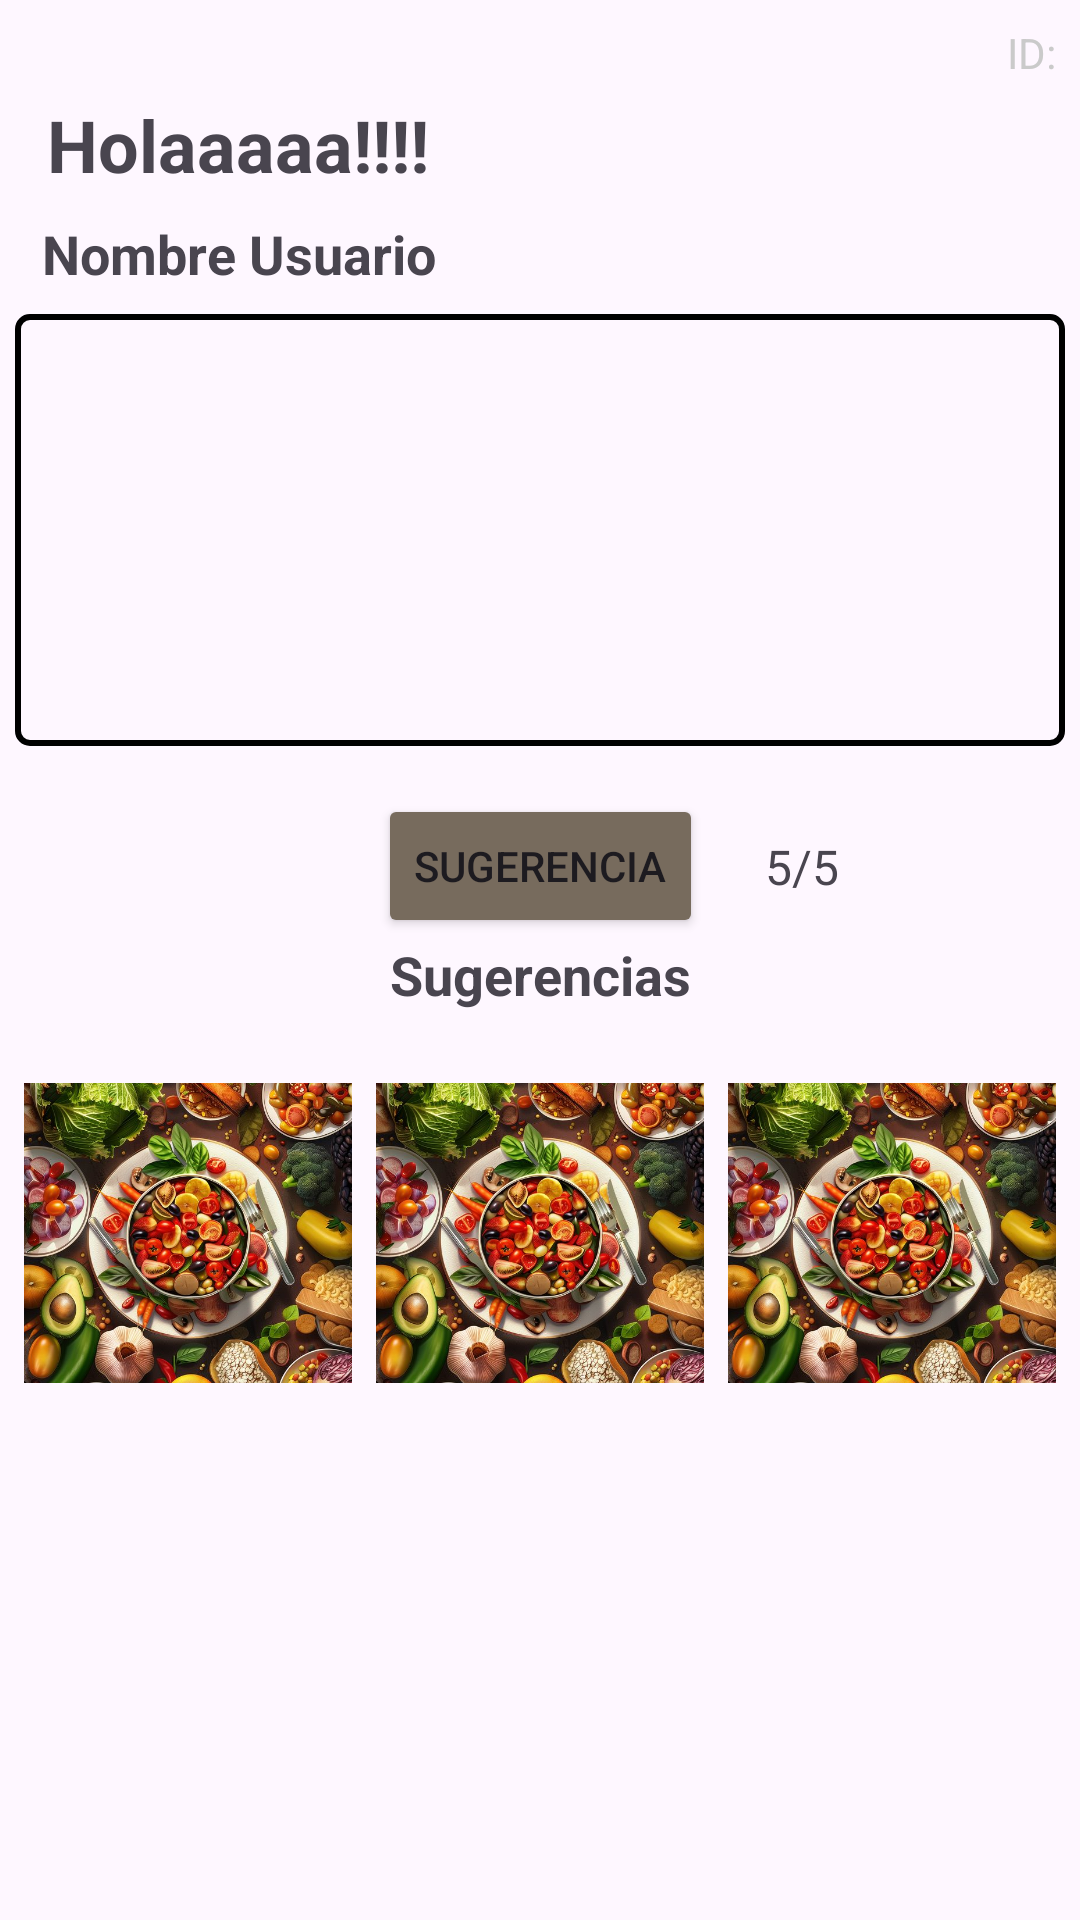

Here is an Android app screen rendered from its layout file. Give the layout XML and the strings, colors and styles it references.
<!-- AndroidManifest.xml: application theme Theme.NutriChefAI -->
<!-- res/layout/fragment_chat_menu.xml -->
<?xml version="1.0" encoding="utf-8"?>
<androidx.constraintlayout.widget.ConstraintLayout xmlns:android="http://schemas.android.com/apk/res/android"
    xmlns:app="http://schemas.android.com/apk/res-auto"
    xmlns:tools="http://schemas.android.com/tools"
    android:id="@+id/main"
    android:layout_width="match_parent"
    android:layout_height="match_parent"
    tools:context=".fragments.chat.Chat_menu">

    

    
    <TextView
        android:id="@+id/textView4"
        android:layout_width="wrap_content"
        android:layout_height="wrap_content"
        android:layout_marginTop="32dp"
        android:text="Holaaaaa!!!!"
        android:textSize="24sp"
        android:textStyle="bold"
        app:layout_constraintEnd_toEndOf="parent"
        app:layout_constraintHorizontal_bias="0.067"
        app:layout_constraintStart_toStartOf="parent"
        app:layout_constraintTop_toTopOf="parent" />

    

    

    <TextView
        android:id="@+id/nomUsuario"
        android:layout_width="wrap_content"
        android:layout_height="wrap_content"
        android:layout_marginTop="8dp"
        android:text="Nombre Usuario"
        android:textSize="18sp"
        android:textStyle="bold"
        app:layout_constraintEnd_toEndOf="parent"
        app:layout_constraintHorizontal_bias="0.061"
        app:layout_constraintStart_toStartOf="parent"
        app:layout_constraintTop_toBottomOf="@id/textView4" />

    <TextView
        android:id="@+id/id_usuario"
        android:layout_width="wrap_content"
        android:layout_height="wrap_content"
        android:layout_marginTop="8dp"
        android:layout_marginEnd="8dp"
        android:textColor="#CACACA"
        android:text="ID:"
        android:textSize="14sp"
        app:layout_constraintEnd_toEndOf="parent"
        app:layout_constraintTop_toTopOf="parent" />

    <androidx.constraintlayout.widget.ConstraintLayout
        android:id="@+id/View_gpt"
        android:layout_width="350dp"
        android:layout_height="144dp"
        android:layout_marginTop="8dp"
        android:background="@drawable/textview_border"
        app:layout_constraintEnd_toEndOf="parent"
        app:layout_constraintStart_toStartOf="parent"
        app:layout_constraintTop_toBottomOf="@+id/nomUsuario">

        <androidx.constraintlayout.widget.ConstraintLayout
            android:layout_width="match_parent"
            android:layout_height="match_parent"
            android:backgroundTint="@color/white"
            app:layout_constraintBottom_toBottomOf="parent"
            app:layout_constraintEnd_toEndOf="parent"
            app:layout_constraintStart_toStartOf="parent"
            app:layout_constraintTop_toTopOf="parent">

        </androidx.constraintlayout.widget.ConstraintLayout>
    </androidx.constraintlayout.widget.ConstraintLayout>

    
    <Button
        android:id="@+id/btn_sugerencia"
        android:layout_width="wrap_content"
        android:layout_height="wrap_content"
        android:layout_marginTop="16dp"
        android:backgroundTint="@color/btnintenso"
        android:text="Sugerencia"
        app:layout_constraintEnd_toEndOf="parent"
        app:layout_constraintStart_toStartOf="parent"
        app:layout_constraintTop_toBottomOf="@id/View_gpt" />

    

    
    <TextView
        android:id="@+id/textView"
        android:layout_width="wrap_content"
        android:layout_height="wrap_content"
        android:text="5/5"
        android:textSize="16sp"
        app:layout_constraintBottom_toBottomOf="@+id/btn_sugerencia"
        app:layout_constraintEnd_toEndOf="parent"
        app:layout_constraintHorizontal_bias="0.76"
        app:layout_constraintStart_toStartOf="parent"
        app:layout_constraintTop_toTopOf="@+id/btn_sugerencia" />

    <TextView
        android:id="@+id/textView2"
        android:layout_width="wrap_content"
        android:layout_height="wrap_content"
        android:text="Sugerencias"
        android:textSize="18sp"
        android:textStyle="bold"
        app:layout_constraintEnd_toEndOf="parent"
        app:layout_constraintStart_toStartOf="parent"
        app:layout_constraintTop_toBottomOf="@+id/btn_sugerencia" />

    
    <LinearLayout
        android:layout_width="0dp"
        android:layout_height="wrap_content"
        android:layout_marginTop="16dp"
        android:orientation="horizontal"
        android:padding="8dp"
        app:layout_constraintEnd_toEndOf="parent"
        app:layout_constraintStart_toStartOf="parent"
        app:layout_constraintTop_toBottomOf="@id/textView2">

        
        <ImageView
            android:id="@+id/card1"
            android:layout_width="0dp"
            android:layout_height="100dp"
            android:layout_marginEnd="8dp"
            android:layout_weight="1"
            android:scaleType="centerCrop"
            android:src="@drawable/fondoia" />

        
        <ImageView
            android:id="@+id/card2"
            android:layout_width="0dp"
            android:layout_height="100dp"
            android:layout_marginEnd="8dp"
            android:layout_weight="1"
            android:scaleType="centerCrop"
            android:src="@drawable/fondoia" />

        
        <ImageView
            android:id="@+id/card3"
            android:layout_width="0dp"
            android:layout_height="100dp"
            android:layout_weight="1"
            android:scaleType="centerCrop"
            android:src="@drawable/fondoia" />
    </LinearLayout>

</androidx.constraintlayout.widget.ConstraintLayout>
<!-- resources referenced by this layout -->
<resources>
  <color name="btnintenso">#776B5D</color>
  <color name="white">#FFFFFFFF</color>
  <!-- drawable fondoia: jpg bitmap (drawable, 178616 bytes) -->
  <!-- drawable textview_border (drawable) -->
  <shape xmlns:android="http://schemas.android.com/apk/res/android">
      <solid android:color="@android:color/transparent"/>
      <stroke android:width="2dp" android:color="#000000"/>
      <corners android:radius="4dp"/>
  </shape>
  <style name="Theme.NutriChefAI" parent="Base.Theme.NutriChefAI" />
  <style name="Base.Theme.NutriChefAI" parent="Theme.Material3.DayNight.NoActionBar">
          
          
      </style>
</resources>
